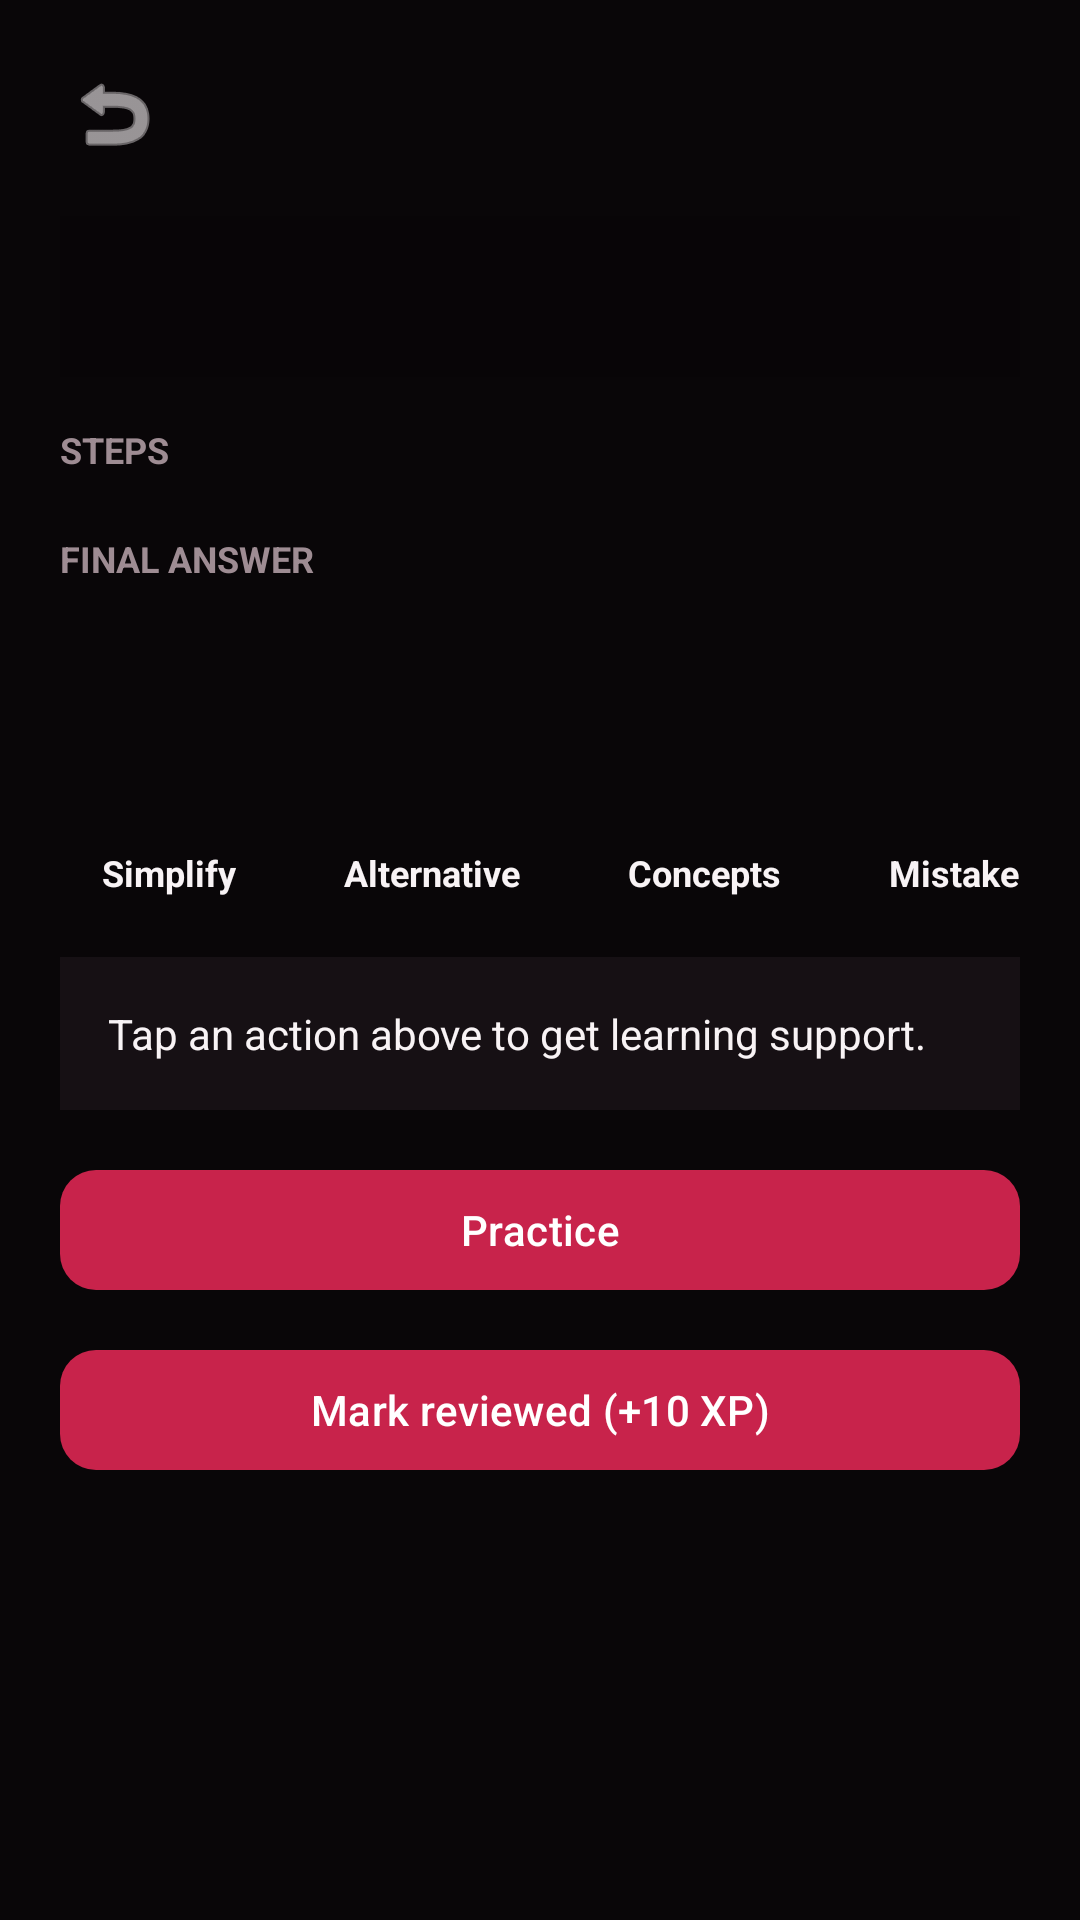

Android layout source for this screen:
<!-- AndroidManifest.xml: application theme Theme.AIStudy -->
<!-- res/layout/activity_answer.xml -->
<?xml version="1.0" encoding="utf-8"?>
<ScrollView xmlns:android="http://schemas.android.com/apk/res/android"
    xmlns:app="http://schemas.android.com/apk/res-auto"
    android:layout_width="match_parent"
    android:layout_height="match_parent"
    android:background="@color/auth_surface"
    android:clipToPadding="false"
    android:fillViewport="true">

    <LinearLayout
        android:layout_width="match_parent"
        android:layout_height="wrap_content"
        android:orientation="vertical"
        android:padding="20dp">

        <LinearLayout
            android:layout_width="match_parent"
            android:layout_height="wrap_content"
            android:gravity="center_vertical"
            android:orientation="horizontal">

            <ImageButton
                android:id="@+id/btn_back"
                android:layout_width="36dp"
                android:layout_height="36dp"
                android:background="?attr/selectableItemBackgroundBorderless"
                android:contentDescription="Back"
                android:src="@android:drawable/ic_menu_revert"
                app:tint="@color/auth_foreground" />

            <TextView
                android:id="@+id/tv_subject"
                android:layout_width="0dp"
                android:layout_height="wrap_content"
                android:layout_marginStart="12dp"
                android:layout_weight="1"
                android:textColor="@color/auth_brand"
                android:textSize="14sp"
                android:textStyle="bold" />

            <TextView
                android:id="@+id/tv_difficulty"
                android:layout_width="wrap_content"
                android:layout_height="wrap_content"
                android:background="@drawable/bg_difficulty_badge"
                android:paddingHorizontal="10dp"
                android:paddingVertical="4dp"
                android:textColor="@color/auth_brand"
                android:textSize="11sp"
                android:textStyle="bold" />
        </LinearLayout>

        <TextView
            android:id="@+id/tv_question"
            android:layout_width="match_parent"
            android:layout_height="wrap_content"
            android:layout_marginTop="16dp"
            android:layout_marginBottom="16dp"
            android:background="@drawable/bg_auth_shell_panel"
            android:padding="16dp"
            android:textColor="@color/auth_foreground"
            android:textSize="16sp"
            android:textStyle="bold" />

        <LinearLayout
            android:id="@+id/layout_answer_image"
            android:layout_width="match_parent"
            android:layout_height="wrap_content"
            android:layout_marginBottom="24dp"
            android:orientation="vertical"
            android:visibility="gone">

            <TextView
                android:layout_width="match_parent"
                android:layout_height="wrap_content"
                android:layout_marginBottom="8dp"
                android:text="@string/answer_image_label"
                android:textAllCaps="true"
                android:textColor="@color/auth_muted_foreground"
                android:textSize="10sp"
                android:textStyle="bold" />

            <ImageView
                android:id="@+id/img_answer"
                android:layout_width="match_parent"
                android:layout_height="200dp"
                android:adjustViewBounds="true"
                android:contentDescription="@string/answer_image_label"
                android:scaleType="centerCrop" />
        </LinearLayout>

        <TextView
            android:layout_width="wrap_content"
            android:layout_height="wrap_content"
            android:layout_marginBottom="12dp"
            android:text="STEPS"
            android:textColor="@color/auth_muted_foreground"
            android:textSize="12sp"
            android:textStyle="bold" />

        <LinearLayout
            android:id="@+id/layout_steps"
            android:layout_width="match_parent"
            android:layout_height="wrap_content"
            android:orientation="vertical" />

        <TextView
            android:layout_width="wrap_content"
            android:layout_height="wrap_content"
            android:layout_marginTop="8dp"
            android:layout_marginBottom="8dp"
            android:text="FINAL ANSWER"
            android:textColor="@color/auth_muted_foreground"
            android:textSize="12sp"
            android:textStyle="bold" />

        <TextView
            android:id="@+id/tv_final_answer"
            android:layout_width="match_parent"
            android:layout_height="wrap_content"
            android:layout_marginBottom="20dp"
            android:background="@drawable/bg_auth_brand_icon"
            android:padding="16dp"
            android:textColor="@color/auth_foreground"
            android:textSize="15sp"
            android:textStyle="bold" />

        <HorizontalScrollView
            android:layout_width="match_parent"
            android:layout_height="wrap_content"
            android:scrollbars="none">

            <LinearLayout
                android:layout_width="wrap_content"
                android:layout_height="wrap_content"
                android:orientation="horizontal">

                <TextView
                    android:id="@+id/btn_simplify"
                    android:layout_width="wrap_content"
                    android:layout_height="wrap_content"
                    android:background="@drawable/bg_answer_action"
                    android:paddingHorizontal="14dp"
                    android:paddingVertical="8dp"
                    android:text="@string/answer_action_simplify"
                    android:textColor="@color/auth_foreground"
                    android:textSize="12sp"
                    android:textStyle="bold" />

                <TextView
                    android:id="@+id/btn_alternative"
                    android:layout_width="wrap_content"
                    android:layout_height="wrap_content"
                    android:layout_marginStart="8dp"
                    android:background="@drawable/bg_answer_action"
                    android:paddingHorizontal="14dp"
                    android:paddingVertical="8dp"
                    android:text="@string/answer_action_alternative"
                    android:textColor="@color/auth_foreground"
                    android:textSize="12sp"
                    android:textStyle="bold" />

                <TextView
                    android:id="@+id/btn_concepts"
                    android:layout_width="wrap_content"
                    android:layout_height="wrap_content"
                    android:layout_marginStart="8dp"
                    android:background="@drawable/bg_answer_action"
                    android:paddingHorizontal="14dp"
                    android:paddingVertical="8dp"
                    android:text="@string/answer_action_concepts"
                    android:textColor="@color/auth_foreground"
                    android:textSize="12sp"
                    android:textStyle="bold" />

                <TextView
                    android:id="@+id/btn_mistakes"
                    android:layout_width="wrap_content"
                    android:layout_height="wrap_content"
                    android:layout_marginStart="8dp"
                    android:background="@drawable/bg_answer_action"
                    android:paddingHorizontal="14dp"
                    android:paddingVertical="8dp"
                    android:text="@string/answer_action_mistakes"
                    android:textColor="@color/auth_foreground"
                    android:textSize="12sp"
                    android:textStyle="bold" />

                <TextView
                    android:id="@+id/btn_followups"
                    android:layout_width="wrap_content"
                    android:layout_height="wrap_content"
                    android:layout_marginStart="8dp"
                    android:background="@drawable/bg_answer_action"
                    android:paddingHorizontal="14dp"
                    android:paddingVertical="8dp"
                    android:text="@string/answer_action_followups"
                    android:textColor="@color/auth_foreground"
                    android:textSize="12sp"
                    android:textStyle="bold" />
            </LinearLayout>
        </HorizontalScrollView>

        <LinearLayout
            android:layout_width="match_parent"
            android:layout_height="wrap_content"
            android:layout_marginTop="12dp"
            android:background="@color/auth_card"
            android:orientation="vertical"
            android:padding="16dp">

            <ProgressBar
                android:id="@+id/progress_extras"
                android:layout_width="wrap_content"
                android:layout_height="wrap_content"
                android:layout_gravity="center_horizontal"
                android:visibility="gone" />

            <TextView
                android:id="@+id/tv_extras"
                android:layout_width="match_parent"
                android:layout_height="wrap_content"
                android:text="@string/answer_extras_empty"
                android:textColor="@color/auth_foreground"
                android:textSize="14sp" />
        </LinearLayout>

        <com.google.android.material.button.MaterialButton
            android:id="@+id/btn_practice"
            android:layout_width="match_parent"
            android:layout_height="wrap_content"
            android:layout_marginTop="16dp"
            android:text="@string/quiz_practice"
            app:backgroundTint="@color/auth_brand"
            app:cornerRadius="12dp" />

        <com.google.android.material.button.MaterialButton
            android:id="@+id/btn_mark_reviewed"
            android:layout_width="match_parent"
            android:layout_height="wrap_content"
            android:layout_marginTop="12dp"
            android:text="@string/answer_mark_reviewed"
            app:backgroundTint="@color/auth_brand"
            app:cornerRadius="12dp" />

    </LinearLayout>
</ScrollView>
<!-- resources referenced by this layout -->
<resources>
  <color name="auth_brand">#C8234B</color>
  <color name="auth_card">#161014</color>
  <color name="auth_foreground">#F8F3F5</color>
  <color name="auth_muted_foreground">#9E8C93</color>
  <color name="auth_surface">#090608</color>
  <!-- drawable bg_auth_shell_panel (drawable) -->
  <?xml version="1.0" encoding="utf-8"?>
  <layer-list xmlns:android="http://schemas.android.com/apk/res/android">
      <item>
          <shape android:shape="rectangle">
              <solid android:color="#080507" />
          </shape>
      </item>
      <item
          android:bottom="320dp"
          android:left="-80dp"
          android:right="-80dp"
          android:top="-120dp">
          <shape android:shape="oval">
              <gradient
                  android:centerColor="#268A1533"
                  android:endColor="#00080507"
                  android:gradientRadius="320dp"
                  android:startColor="#4D9E193B"
                  android:type="radial" />
          </shape>
      </item>
  </layer-list>
  <string name="answer_action_alternative">Alternative</string>
  <string name="answer_action_concepts">Concepts</string>
  <string name="answer_action_followups">Follow-ups</string>
  <string name="answer_action_mistakes">Mistakes</string>
  <string name="answer_action_simplify">Simplify</string>
  <string name="answer_extras_empty">Tap an action above to get learning support.</string>
  <string name="answer_image_label">Attached image</string>
  <string name="answer_mark_reviewed">Mark reviewed (+10 XP)</string>
  <string name="quiz_practice">Practice</string>
  <style name="Theme.AIStudy" parent="Base.Theme.AIStudy" />
  <style name="Base.Theme.AIStudy" parent="Theme.Material3.Dark.NoActionBar">
          <item name="colorPrimary">@color/auth_brand</item>
          <item name="colorOnPrimary">@color/auth_primary_foreground</item>
          <item name="android:windowBackground">@color/auth_background</item>
          <item name="android:statusBarColor">@android:color/transparent</item>
          <item name="android:navigationBarColor">@color/auth_background</item>
          <item name="android:windowLightStatusBar">false</item>
      </style>
  <color name="auth_primary_foreground">#FFFFFF</color>
  <color name="auth_background">#090608</color>
</resources>
